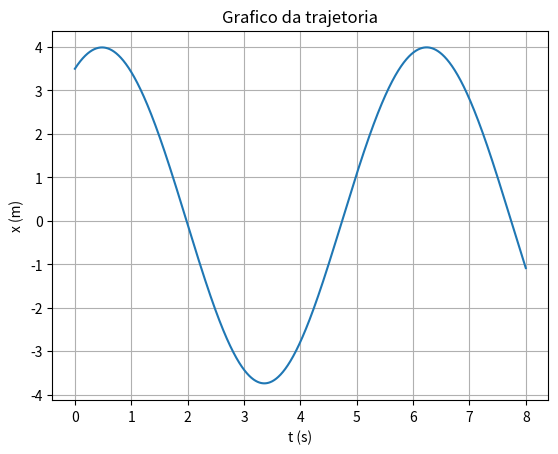

Recreate this plot in Python.
import numpy as np
import matplotlib.pyplot as plt

dt=0.0001
tf=8.0
t0=0
n=int((tf-t0)/dt)

t=np.linspace(t0, tf, n+1)
vx=np.empty(n+1)
vy=np.empty(n+1)
ax=np.empty(n+1)
ay=np.empty(n+1)
x=np.empty(n+1)
y=np.empty(n+1)
v=np.empty(n+1)

#Fx=-k*x-3*a*x**2
#metodo de euler
k=1.2  #N/m
a=-0.01  #N/m**2
g=9.80
v0=2.0 #m/s
vx[0]=v0
vy[0]=0
x[0]=3.5

#
for i in range(n):
    v[i]=(vy[i]**2+vx[i]**2)**0.5
    ay[i]=-g
    vy[i+1]=vy[i]+ay[i]*dt
    y[i+1]=y[i]+vy[i]*dt
    ax[i]=-k*x[i]-3*a*x[i]**2
    vx[i+1]=vx[i]+ax[i]*dt
    x[i+1]=x[i]+vx[i]*dt
    
fig, ax = plt.subplots(1)
ax.plot(t,x)
ax.set_xlabel("t (s)")
ax.set_ylabel("x (m)")
ax.set_title("Grafico da trajetoria")
plt.grid()
plt.show()